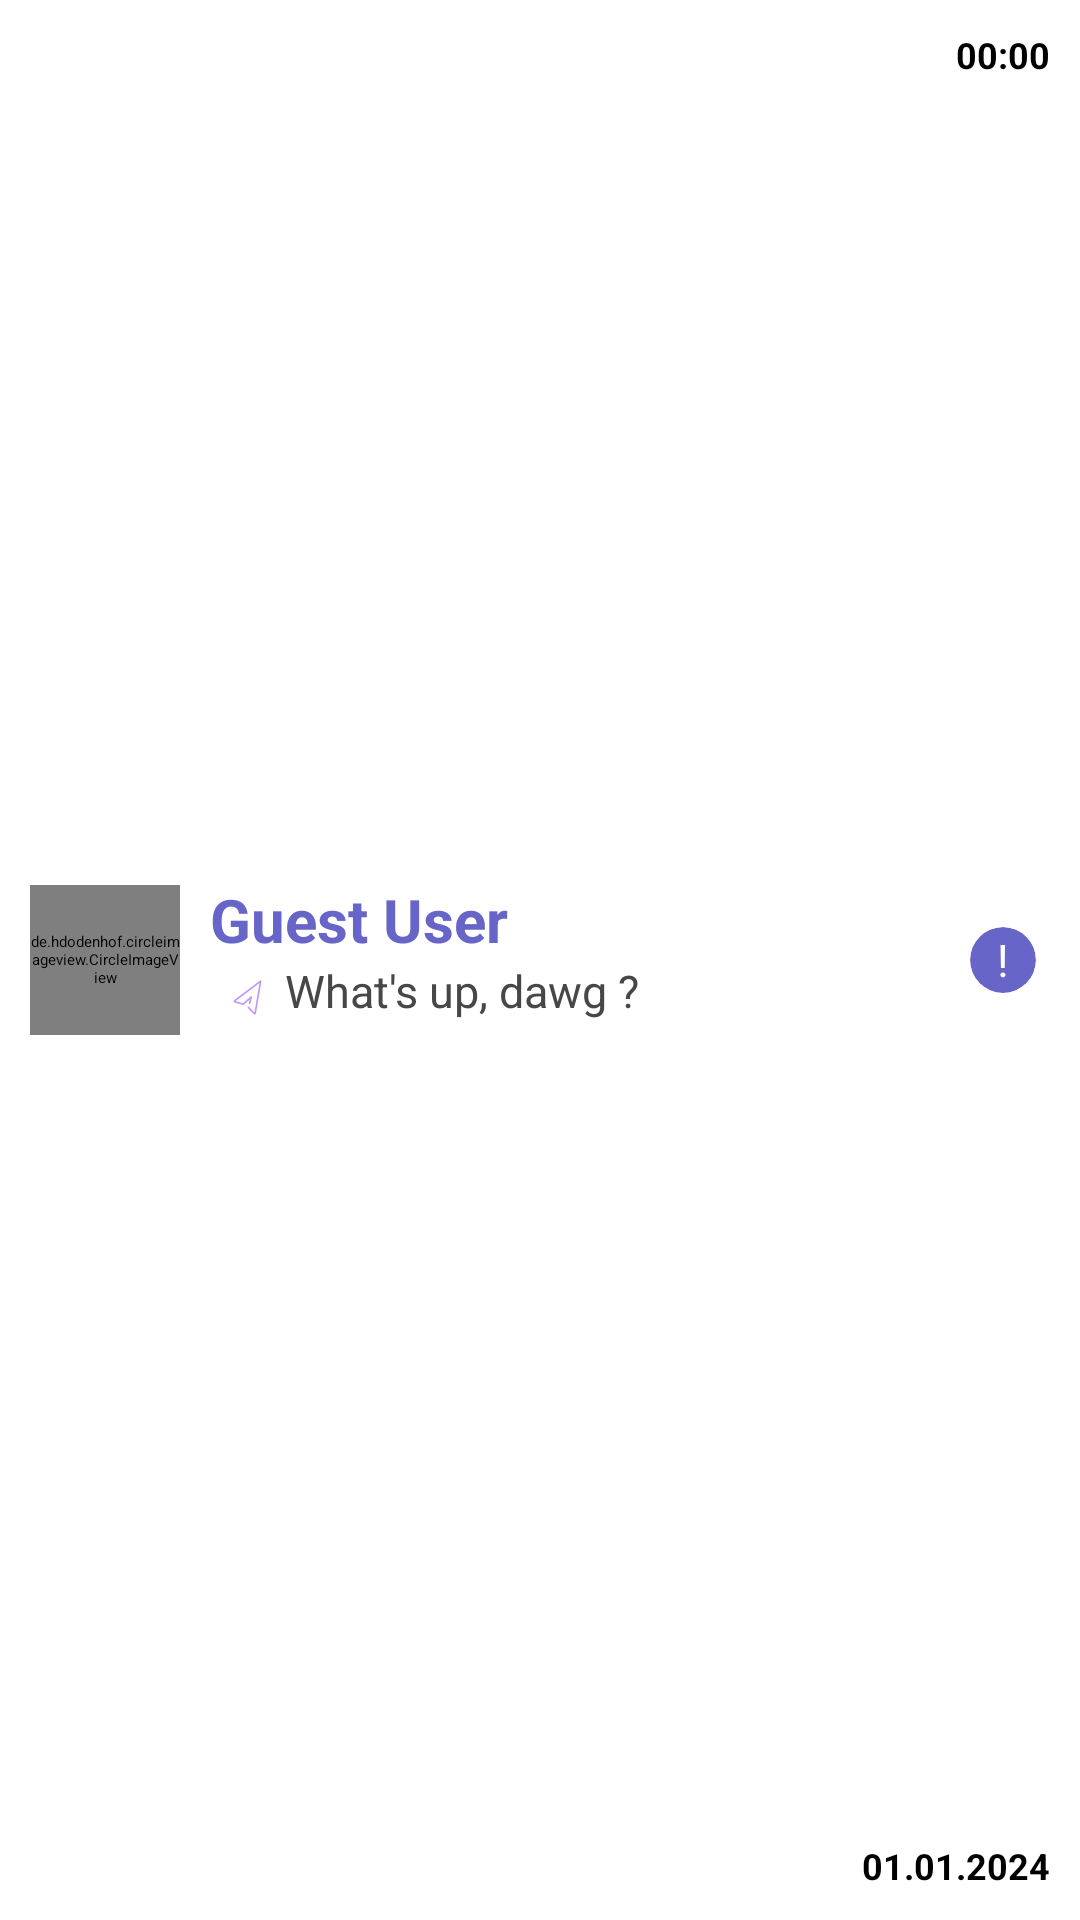

Layout XML and referenced resources for this Android screen:
<!-- AndroidManifest.xml: application theme Theme.Textify.SplashScreen -->
<!-- res/layout/chat_card.xml -->
<?xml version="1.0" encoding="utf-8"?>
<androidx.cardview.widget.CardView xmlns:android="http://schemas.android.com/apk/res/android"
    xmlns:tools="http://schemas.android.com/tools"
    xmlns:app="http://schemas.android.com/apk/res-auto"
    android:layout_width="match_parent"
    app:cardCornerRadius="10dp"
    app:cardBackgroundColor="@color/mainscreen_chat_board_bg"
    android:elevation="0dp"
    app:cardElevation="10dp"
    android:layout_marginTop="5dp"
    android:layout_marginStart="3dp"
    android:layout_marginEnd="3dp"
    android:layout_marginBottom="2dp"
    android:layout_height="80dp">

    <androidx.constraintlayout.widget.ConstraintLayout
        android:layout_width="match_parent"
        android:layout_height="match_parent">

        <de.hdodenhof.circleimageview.CircleImageView
            android:id="@+id/chat_user_image"
            android:layout_width="50dp"
            android:layout_height="50dp"
            android:src="@drawable/profile_placeholder"
            android:scaleType="centerCrop"
            app:layout_constraintTop_toTopOf="parent"
            app:layout_constraintStart_toStartOf="parent"
            app:layout_constraintBottom_toBottomOf="parent"
            android:layout_marginStart="10dp"/>

        <TextView
            android:id="@+id/chat_user_name"
            android:layout_width="wrap_content"
            android:layout_height="22dp"
            android:maxWidth="200dp"
            android:ellipsize="end"
            android:textSize="20sp"
            android:layout_marginEnd="50dp"
            android:gravity="bottom|start"
            android:maxLines="1"
            android:textStyle="bold"
            android:layout_marginStart="10dp"
            android:textColor="@color/mainscreen_tc"
            android:text="Guest User"
            android:layout_marginTop="10dp"
            app:layout_constraintBottom_toTopOf="@id/chat_message_holder"
            app:layout_constraintTop_toTopOf="@id/chat_user_image"
            app:layout_constraintStart_toEndOf="@id/chat_user_image"/>

        <LinearLayout
            android:id="@+id/chat_message_holder"
            android:layout_width="wrap_content"
            android:layout_height="22dp"
            android:maxWidth="220dp"
            android:orientation="horizontal"
            android:layout_marginBottom="10dp"
            app:layout_constraintTop_toBottomOf="@id/chat_user_name"
            app:layout_constraintBottom_toBottomOf="@id/chat_user_image"
            app:layout_constraintStart_toStartOf="@id/chat_user_name">
            <androidx.appcompat.widget.AppCompatImageView
                android:id="@+id/chat_tick"
                android:layout_width="25dp"
                android:layout_height="25dp"
                android:src="@drawable/sent_icon"
                app:tint="#BD99FF"/>


            <TextView
                android:id="@+id/chat_last_message"
                android:layout_width="wrap_content"
                android:layout_height="22dp"
                android:maxWidth="200dp"
                android:gravity="start|top"
                android:ellipsize="end"
                android:textSize="15sp"
                android:maxLines="1"
                android:textColor="@color/mainscreen_chat_board_tc"
                android:text="What's up, dawg ?"/>

        </LinearLayout>

        <TextView
            android:id="@+id/chat_timestamp"
            android:layout_width="0dp"
            android:layout_height="wrap_content"
            android:maxLines="1"
            android:textSize="12sp"
            android:gravity="end"
            android:textStyle="bold"
            android:layout_marginTop="10dp"
            android:layout_marginEnd="10dp"
            app:layout_constraintEnd_toEndOf="parent"
            app:layout_constraintTop_toTopOf="parent"
            android:text="00:00"/>

        <androidx.cardview.widget.CardView
            android:id="@+id/chat_unread_holder"
            android:layout_width="22dp"
            android:layout_height="22dp"
            app:cardCornerRadius="50dp"
            android:elevation="0dp"
            app:cardElevation="0dp"
            app:cardBackgroundColor="@color/mainscreen_tc"
            app:layout_constraintTop_toBottomOf="@id/chat_timestamp"
            app:layout_constraintBottom_toTopOf="@id/chat_date"
            app:layout_constraintEnd_toEndOf="@id/chat_date"
            app:layout_constraintStart_toStartOf="@id/chat_timestamp">

            <TextView
                android:id="@+id/chat_unread_count"
                android:layout_width="wrap_content"
                android:layout_height="wrap_content"
                android:layout_gravity="center"
                android:gravity="center"
                android:text="!"
                android:textColor="@color/white"
                android:textSize="15sp" />

        </androidx.cardview.widget.CardView>

        <TextView
            android:id="@+id/chat_date"
            android:layout_width="0dp"
            android:layout_height="wrap_content"
            android:maxLines="1"
            android:textSize="12sp"
            android:gravity="center"
            android:textStyle="bold"
            android:layout_marginBottom="10dp"
            android:layout_marginEnd="10dp"
            app:layout_constraintEnd_toEndOf="parent"
            app:layout_constraintBottom_toBottomOf="parent"
            android:text="01.01.2024"/>

    </androidx.constraintlayout.widget.ConstraintLayout>

</androidx.cardview.widget.CardView>
<!-- resources referenced by this layout -->
<resources>
  <color name="mainscreen_chat_board_bg">#FFFFFF</color>
  <color name="mainscreen_chat_board_tc">#474747</color>
  <color name="mainscreen_tc">#6765c8</color>
  <color name="white">#FFFFFFFF</color>
  <!-- drawable sent_icon (drawable) -->
  <vector xmlns:android="http://schemas.android.com/apk/res/android"
      android:width="100dp"
      android:height="100dp"
      android:viewportWidth="1000"
      android:viewportHeight="1000">
    <path
        android:pathData="M512.5,632.9 L591,715.7a7.1,7.1 0,0 0,10.6 -4.6l73.1,-426.4a1.3,1.3 0,0 0,-2.1 -1.3L327.9,544.8a7.1,7.1 0,0 0,0.8 11.5l108.4,30.7a7.1,7.1 0,0 0,8.4 -0.8l103,-92a0.9,0.9 0,0 1,1.5 0.9L528,576"
        android:strokeWidth="22"
        android:fillColor="#00000000"
        android:strokeColor="#000000"
        android:strokeLineCap="round"/>
  </vector>
  <style name="Theme.Textify.SplashScreen" parent="Theme.SplashScreen">
          <item name="windowSplashScreenBackground">@color/splashscreen_bgc</item>
          <item name="postSplashScreenTheme">@style/Theme.Textify</item>
  
  
  
      </style>
  <color name="splashscreen_bgc">#6765c8</color>
  <style name="Theme.Textify" parent="Theme.MaterialComponents.DayNight.NoActionBar">
          
          <item name="colorPrimary">@color/splashscreen_bgc</item>
          <item name="colorPrimaryVariant">@color/chatscreen_sender_tc</item>
          <item name="colorOnPrimary">@color/mainscreen_bgc</item>
          
          <item name="colorSecondary">#eeeefd</item>
          <item name="colorSecondaryVariant">@color/chatscreen_receiver_bubble_bg</item>
          <item name="colorOnSecondary">@color/white</item>
          
          <item name="android:statusBarColor">?attr/colorPrimaryVariant</item>
          
      </style>
  <color name="chatscreen_sender_tc">#FFFFFF</color>
  <color name="mainscreen_bgc">#eafffe</color>
  <color name="chatscreen_receiver_bubble_bg">#6765c8</color>
</resources>
